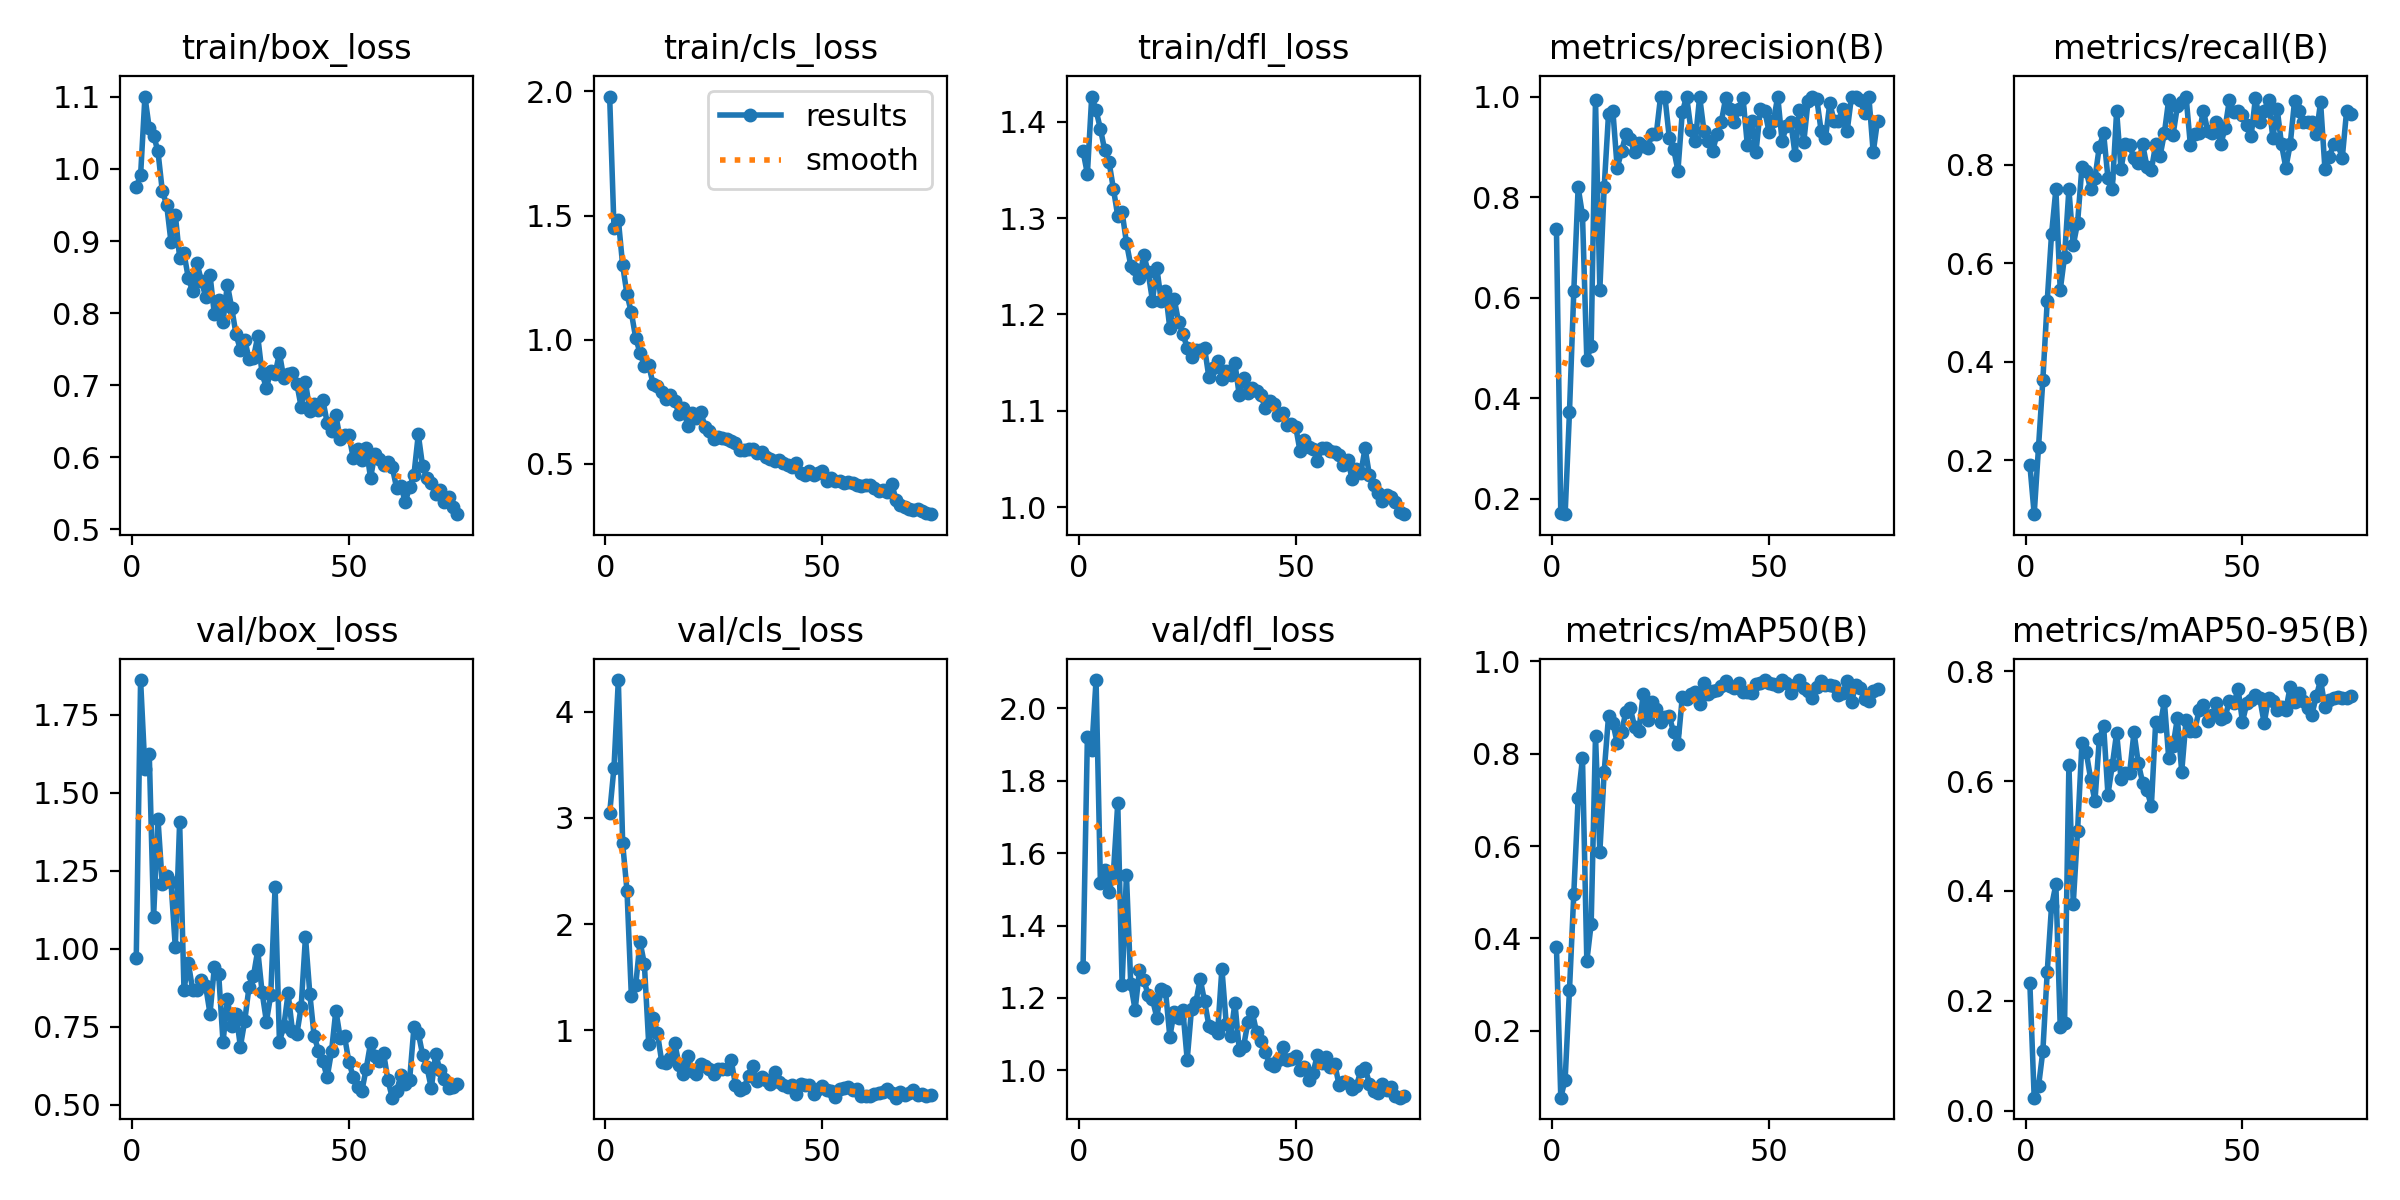

Values plotted in this chart, from the file beside it:
epoch, time, train/box_loss, train/cls_loss, train/dfl_loss, metrics/precision(B), metrics/recall(B), metrics/mAP50(B), metrics/mAP50-95(B), val/box_loss, val/cls_loss, val/dfl_loss, lr/pg0, lr/pg1, lr/pg2
1, 307.7, 0.9751, 1.98, 1.369, 0.737, 0.1916, 0.3806, 0.2323, 0.9708, 3.043, 1.285, 0.0006519, 0.0006519, 0.0006519
2, 500.7, 0.9912, 1.451, 1.346, 0.1708, 0.09091, 0.05529, 0.02358, 1.862, 3.473, 1.92, 0.001301, 0.001301, 0.001301
3, 796.4, 1.101, 1.484, 1.426, 0.1694, 0.2273, 0.09439, 0.04429, 1.576, 4.297, 1.885, 0.001933, 0.001933, 0.001933
4, 980.6, 1.056, 1.3, 1.412, 0.3724, 0.3636, 0.2876, 0.1087, 1.624, 2.759, 2.078, 0.001921, 0.001921, 0.001921
5, 1163, 1.046, 1.183, 1.393, 0.6131, 0.5227, 0.4972, 0.2521, 1.102, 2.312, 1.518, 0.001894, 0.001894, 0.001894
6, 1346, 1.025, 1.11, 1.37, 0.8196, 0.6591, 0.7031, 0.3726, 1.417, 1.326, 1.554, 0.001868, 0.001868, 0.001868
7, 1527, 0.9696, 1.008, 1.358, 0.7641, 0.75, 0.7906, 0.4118, 1.207, 1.424, 1.492, 0.001842, 0.001842, 0.001842
8, 1715, 0.9506, 0.9478, 1.33, 0.4765, 0.5454, 0.3508, 0.1528, 1.235, 1.833, 1.546, 0.001815, 0.001815, 0.001815
9, 1943, 0.8991, 0.8955, 1.302, 0.5046, 0.6136, 0.4312, 0.1588, 1.216, 1.625, 1.738, 0.001789, 0.001789, 0.001789
10, 2123, 0.9366, 0.8974, 1.306, 0.9938, 0.75, 0.838, 0.6298, 1.005, 0.8744, 1.237, 0.001762, 0.001762, 0.001762
11, 2333, 0.8769, 0.8236, 1.274, 0.6156, 0.6364, 0.587, 0.3762, 1.407, 1.115, 1.54, 0.001736, 0.001736, 0.001736
12, 2568, 0.883, 0.813, 1.251, 0.8194, 0.6818, 0.7603, 0.5098, 0.8693, 0.9762, 1.238, 0.00171, 0.00171, 0.00171
13, 2800, 0.8488, 0.7905, 1.247, 0.9651, 0.7954, 0.8808, 0.6689, 0.9553, 0.7043, 1.167, 0.001683, 0.001683, 0.001683
14, 3033, 0.83, 0.7612, 1.238, 0.9719, 0.7863, 0.867, 0.6525, 0.8675, 0.69, 1.276, 0.001657, 0.001657, 0.001657
15, 3313, 0.8692, 0.7795, 1.262, 0.8582, 0.75, 0.8223, 0.6048, 0.8667, 0.7396, 1.25, 0.00163, 0.00163, 0.00163
16, 3655, 0.8451, 0.7544, 1.244, 0.8907, 0.7727, 0.8472, 0.5634, 0.8992, 0.8802, 1.208, 0.001604, 0.001604, 0.001604
17, 4062, 0.8226, 0.7001, 1.214, 0.9246, 0.8358, 0.8902, 0.6763, 0.8804, 0.6745, 1.196, 0.001578, 0.001578, 0.001578
18, 4359, 0.8531, 0.7244, 1.249, 0.9146, 0.8636, 0.899, 0.701, 0.7918, 0.5919, 1.146, 0.001551, 0.001551, 0.001551
19, 4609, 0.7982, 0.6539, 1.214, 0.8893, 0.7727, 0.8583, 0.5755, 0.941, 0.7585, 1.225, 0.001525, 0.001525, 0.001525
20, 4858, 0.8186, 0.7068, 1.224, 0.9073, 0.75, 0.8499, 0.6288, 0.9176, 0.6149, 1.22, 0.001498, 0.001498, 0.001498
21, 5166, 0.7878, 0.6845, 1.185, 0.9018, 0.9091, 0.9293, 0.6881, 0.7003, 0.5878, 1.093, 0.001472, 0.001472, 0.001472
22, 5554, 0.8397, 0.7098, 1.216, 0.897, 0.7914, 0.8729, 0.6048, 0.8384, 0.6826, 1.161, 0.001446, 0.001446, 0.001446
23, 5956, 0.807, 0.6482, 1.193, 0.9246, 0.8409, 0.9112, 0.6147, 0.7521, 0.6678, 1.144, 0.001419, 0.001419, 0.001419
24, 6355, 0.7704, 0.6311, 1.18, 0.9249, 0.8401, 0.8956, 0.6155, 0.7907, 0.6353, 1.167, 0.001393, 0.001393, 0.001393
25, 6761, 0.749, 0.5992, 1.166, 1, 0.8127, 0.8684, 0.6892, 0.6863, 0.591, 1.029, 0.001366, 0.001366, 0.001366
26, 7161, 0.7631, 0.608, 1.156, 1, 0.8034, 0.8786, 0.6322, 0.7683, 0.6357, 1.171, 0.00134, 0.00134, 0.00134
27, 7561, 0.736, 0.6028, 1.163, 0.918, 0.8409, 0.8809, 0.5972, 0.8786, 0.6334, 1.189, 0.001314, 0.001314, 0.001314
28, 7959, 0.7373, 0.6002, 1.163, 0.896, 0.7954, 0.8466, 0.5837, 0.9116, 0.6333, 1.252, 0.001287, 0.001287, 0.001287
29, 8358, 0.7679, 0.591, 1.165, 0.8526, 0.789, 0.8198, 0.5543, 0.995, 0.7183, 1.191, 0.001261, 0.001261, 0.001261
30, 8758, 0.7162, 0.5861, 1.135, 0.9692, 0.8409, 0.9223, 0.7075, 0.8607, 0.4875, 1.124, 0.001234, 0.001234, 0.001234
31, 9158, 0.6958, 0.5575, 1.144, 1, 0.8169, 0.9185, 0.6996, 0.7666, 0.4379, 1.117, 0.001208, 0.001208, 0.001208
32, 9556, 0.7202, 0.5556, 1.152, 0.9331, 0.8636, 0.9292, 0.7451, 0.8521, 0.4599, 1.103, 0.001182, 0.001182, 0.001182
33, 9954, 0.716, 0.5591, 1.133, 0.9107, 0.9318, 0.9333, 0.6421, 1.199, 0.5723, 1.281, 0.001155, 0.001155, 0.001155
34, 10350, 0.7441, 0.5587, 1.141, 1, 0.8606, 0.908, 0.664, 0.7013, 0.6611, 1.129, 0.001129, 0.001129, 0.001129
35, 11182, 0.7098, 0.5429, 1.137, 0.9308, 0.918, 0.9518, 0.7147, 0.7514, 0.5219, 1.095, 0.001102, 0.001102, 0.001102
36, 11425, 0.7159, 0.5503, 1.149, 0.9107, 0.9275, 0.928, 0.6169, 0.8567, 0.5625, 1.186, 0.001076, 0.001076, 0.001076
37, 11724, 0.7174, 0.5262, 1.116, 0.892, 0.9381, 0.9355, 0.7116, 0.7369, 0.5292, 1.057, 0.00105, 0.00105, 0.00105
38, 12106, 0.7022, 0.5182, 1.134, 0.9249, 0.8393, 0.9372, 0.6911, 0.7252, 0.493, 1.067, 0.001023, 0.001023, 0.001023
39, 12510, 0.6699, 0.5106, 1.119, 0.9499, 0.8612, 0.9456, 0.6918, 0.8132, 0.6036, 1.133, 0.0009968, 0.0009968, 0.0009968
40, 17353, 0.704, 0.5177, 1.124, 0.9971, 0.8636, 0.9563, 0.7294, 1.038, 0.512, 1.16, 0.0009704, 0.0009704, 0.0009704
41, 17682, 0.6648, 0.5036, 1.121, 0.9751, 0.9091, 0.9459, 0.7381, 0.8555, 0.4875, 1.106, 0.000944, 0.000944, 0.000944
42, 18300, 0.6739, 0.4975, 1.116, 0.9503, 0.8684, 0.9417, 0.7099, 0.719, 0.47, 1.082, 0.0009176, 0.0009176, 0.0009176
43, 18944, 0.6654, 0.4859, 1.103, 0.9743, 0.8636, 0.9527, 0.7201, 0.6735, 0.4841, 1.051, 0.0008912, 0.0008912, 0.0008912
44, 19689, 0.6794, 0.5048, 1.11, 0.9972, 0.8864, 0.9324, 0.7423, 0.6391, 0.4034, 1.017, 0.0008648, 0.0008648, 0.0008648
45, 20434, 0.648, 0.4636, 1.107, 0.9027, 0.8409, 0.9344, 0.7125, 0.5877, 0.4917, 1.013, 0.0008384, 0.0008384, 0.0008384
46, 20734, 0.637, 0.4544, 1.095, 0.9506, 0.8745, 0.9306, 0.7166, 0.6706, 0.4831, 1.029, 0.000812, 0.000812, 0.000812
47, 21278, 0.6579, 0.47, 1.097, 0.8906, 0.9318, 0.9516, 0.7465, 0.8019, 0.4836, 1.066, 0.0007856, 0.0007856, 0.0007856
48, 21739, 0.6255, 0.4566, 1.086, 0.9755, 0.9063, 0.9526, 0.7423, 0.7148, 0.3998, 1.027, 0.0007592, 0.0007592, 0.0007592
49, 22076, 0.6311, 0.4629, 1.087, 0.9718, 0.9091, 0.9592, 0.7674, 0.7194, 0.4463, 1.033, 0.0007328, 0.0007328, 0.0007328
50, 22423, 0.6307, 0.4734, 1.084, 0.9296, 0.9009, 0.9534, 0.7084, 0.6374, 0.479, 1.039, 0.0007064, 0.0007064, 0.0007064
51, 22790, 0.5994, 0.4333, 1.058, 0.9509, 0.8813, 0.9501, 0.7416, 0.5895, 0.441, 1, 0.00068, 0.00068, 0.00068
52, 23133, 0.6118, 0.4445, 1.07, 1, 0.8582, 0.9469, 0.7477, 0.5558, 0.4324, 1.009, 0.0006536, 0.0006536, 0.0006536
53, 23478, 0.5958, 0.4332, 1.063, 0.9115, 0.936, 0.959, 0.7576, 0.5442, 0.3701, 0.9732, 0.0006272, 0.0006272, 0.0006272
54, 23807, 0.6128, 0.432, 1.061, 0.9415, 0.8864, 0.9528, 0.7506, 0.6156, 0.4448, 0.9934, 0.0006008, 0.0006008, 0.0006008
55, 24044, 0.5712, 0.4232, 1.048, 0.9493, 0.9091, 0.9305, 0.7057, 0.6978, 0.4609, 1.042, 0.0005744, 0.0005744, 0.0005744
56, 24277, 0.605, 0.4275, 1.062, 0.8843, 0.9318, 0.9486, 0.7509, 0.6556, 0.4678, 1.022, 0.000548, 0.000548, 0.000548
57, 24571, 0.5972, 0.4233, 1.061, 0.9741, 0.8546, 0.9586, 0.7453, 0.6398, 0.4365, 1.038, 0.0005216, 0.0005216, 0.0005216
58, 24747, 0.5886, 0.417, 1.058, 0.9095, 0.9135, 0.9411, 0.7297, 0.6653, 0.445, 1.01, 0.0004952, 0.0004952, 0.0004952
59, 24922, 0.5931, 0.4096, 1.057, 0.9921, 0.8409, 0.9362, 0.7354, 0.5786, 0.3824, 1.019, 0.0004688, 0.0004688, 0.0004688
60, 25097, 0.586, 0.4156, 1.054, 1, 0.7935, 0.9203, 0.7298, 0.5223, 0.3788, 0.9591, 0.0004424, 0.0004424, 0.0004424
... 15 more rows
